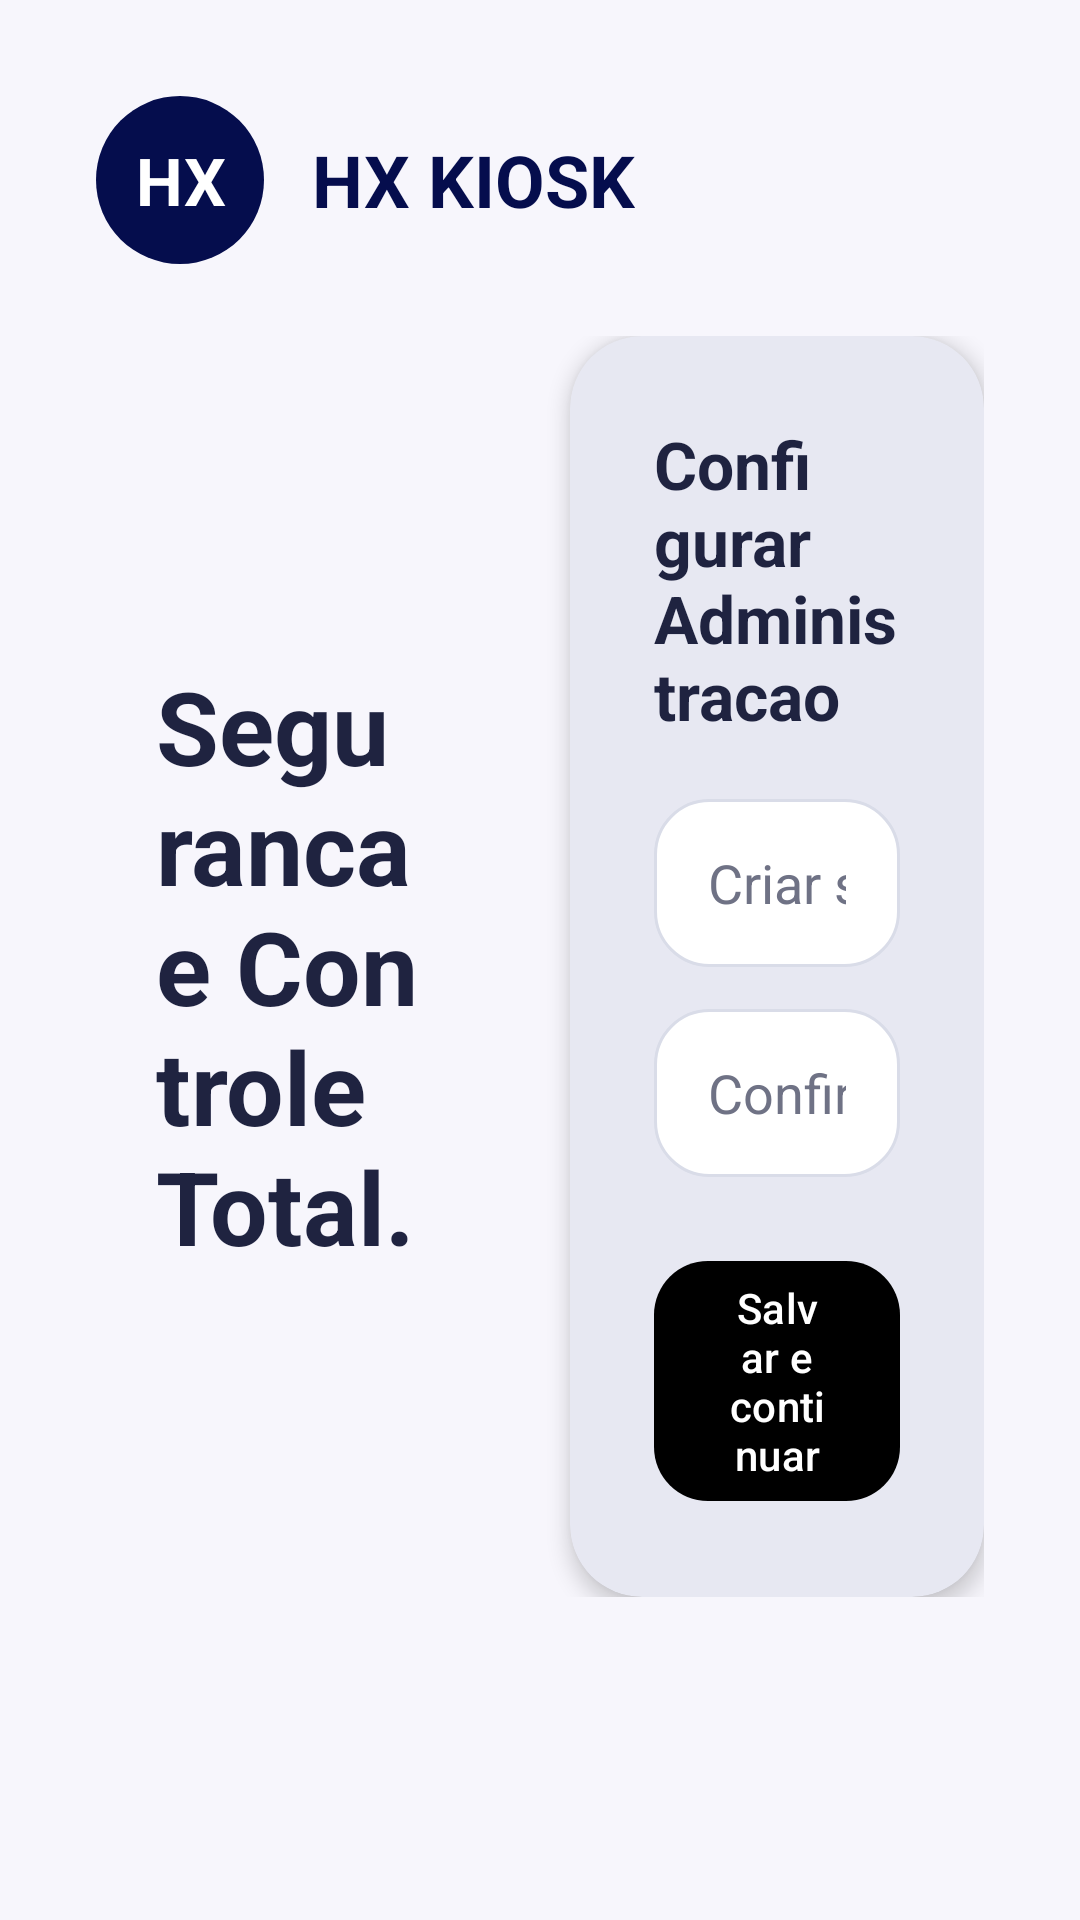

Layout XML and referenced resources for this Android screen:
<!-- AndroidManifest.xml: application theme Theme.HxKiosk -->
<!-- res/layout/activity_setup.xml -->
<?xml version="1.0" encoding="utf-8"?>
<ScrollView xmlns:android="http://schemas.android.com/apk/res/android"
    xmlns:app="http://schemas.android.com/apk/res-auto"
    android:layout_width="match_parent"
    android:layout_height="match_parent"
    android:background="@drawable/bg_screen">

    <LinearLayout
        android:layout_width="match_parent"
        android:layout_height="wrap_content"
        android:gravity="center"
        android:orientation="vertical"
        android:padding="32dp">

        <LinearLayout
            android:layout_width="match_parent"
            android:layout_height="wrap_content"
            android:gravity="center_vertical"
            android:orientation="horizontal"
            android:paddingBottom="24dp">

            <TextView
                android:layout_width="56dp"
                android:layout_height="56dp"
                android:background="@drawable/bg_footer_chip"
                android:gravity="center"
                android:text="@string/logo_short"
                android:textColor="@color/white"
                android:textSize="22sp"
                android:textStyle="bold" />

            <TextView
                android:layout_width="wrap_content"
                android:layout_height="wrap_content"
                android:layout_marginStart="16dp"
                android:text="@string/app_name"
                android:textColor="@color/sallo_primary_dark"
                android:textSize="24sp"
                android:textStyle="bold" />
        </LinearLayout>

        <LinearLayout
            android:layout_width="match_parent"
            android:layout_height="wrap_content"
            android:gravity="center"
            android:orientation="horizontal">

            <LinearLayout
                android:layout_width="0dp"
                android:layout_height="wrap_content"
                android:layout_marginEnd="20dp"
                android:layout_weight="1"
                android:orientation="vertical"
                android:padding="20dp">

                <TextView
                    android:layout_width="wrap_content"
                    android:layout_height="wrap_content"
                    android:text="@string/setup_title"
                    android:textColor="@color/sallo_text_primary"
                    android:textSize="34sp"
                    android:textStyle="bold" />

            </LinearLayout>

            <com.google.android.material.card.MaterialCardView
                android:layout_width="0dp"
                android:layout_height="wrap_content"
                android:layout_weight="1"
                app:cardBackgroundColor="@color/sallo_surface"
                app:cardElevation="4dp">

                <LinearLayout
                    android:layout_width="match_parent"
                    android:layout_height="wrap_content"
                    android:orientation="vertical"
                    android:padding="28dp">

                    <TextView
                        android:layout_width="wrap_content"
                        android:layout_height="wrap_content"
                        android:text="@string/setup_card_title"
                        android:textColor="@color/sallo_text_primary"
                        android:textSize="22sp"
                        android:textStyle="bold" />

                    <EditText
                        android:id="@+id/setupPasswordField"
                        android:layout_width="match_parent"
                        android:layout_height="wrap_content"
                        android:layout_marginTop="20dp"
                        android:background="@drawable/bg_input"
                        android:hint="@string/create_admin_password"
                        android:inputType="textPassword"
                        android:minHeight="56dp"
                        android:paddingHorizontal="18dp"
                        android:paddingVertical="14dp"
                        android:textColor="@color/sallo_text_primary"
                        android:textColorHint="@color/sallo_text_secondary" />

                    <EditText
                        android:id="@+id/setupConfirmPasswordField"
                        android:layout_width="match_parent"
                        android:layout_height="wrap_content"
                        android:layout_marginTop="14dp"
                        android:background="@drawable/bg_input"
                        android:hint="@string/confirm_password"
                        android:inputType="textPassword"
                        android:minHeight="56dp"
                        android:paddingHorizontal="18dp"
                        android:paddingVertical="14dp"
                        android:textColor="@color/sallo_text_primary"
                        android:textColorHint="@color/sallo_text_secondary" />

                    <com.google.android.material.button.MaterialButton
                        android:id="@+id/setupSaveButton"
                        android:layout_width="match_parent"
                        android:layout_height="wrap_content"
                        android:layout_marginTop="24dp"
                        android:minHeight="56dp"
                        android:text="@string/save_and_continue"
                        app:backgroundTint="@color/black" />
                </LinearLayout>
            </com.google.android.material.card.MaterialCardView>
        </LinearLayout>
    </LinearLayout>
</ScrollView>
<!-- resources referenced by this layout -->
<resources>
  <color name="black">#FF000000</color>
  <color name="sallo_primary_dark">#050D4D</color>
  <color name="sallo_surface">#FFFFFF</color>
  <color name="sallo_text_primary">#1F2340</color>
  <color name="sallo_text_secondary">#6F7285</color>
  <color name="white">#FFFFFFFF</color>
  <!-- drawable bg_footer_chip (drawable) -->
  <?xml version="1.0" encoding="utf-8"?>
  <shape xmlns:android="http://schemas.android.com/apk/res/android">
      <solid android:color="@color/sallo_primary_dark" />
      <corners android:radius="999dp" />
  </shape>
  <!-- drawable bg_input (drawable) -->
  <?xml version="1.0" encoding="utf-8"?>
  <shape xmlns:android="http://schemas.android.com/apk/res/android">
      <solid android:color="@color/sallo_surface" />
      <corners android:radius="18dp" />
      <stroke
          android:width="1dp"
          android:color="@color/sallo_border" />
  </shape>
  <!-- drawable bg_screen (drawable) -->
  <?xml version="1.0" encoding="utf-8"?>
  <shape xmlns:android="http://schemas.android.com/apk/res/android">
      <solid android:color="@color/sallo_background" />
  </shape>
  <string name="app_name">HX KIOSK</string>
  <string name="confirm_password">Confirmar senha</string>
  <string name="create_admin_password">Criar senha administrativa</string>
  <string name="logo_short">HX</string>
  <string name="save_and_continue">Salvar e continuar</string>
  <string name="setup_card_title">Configurar Administracao</string>
  <string name="setup_title">Seguranca e Controle Total.</string>
  <style name="Theme.HxKiosk" parent="Base.Theme.HxKiosk" />
  <color name="sallo_border">#D9DCE8</color>
  <color name="sallo_background">#F7F6FC</color>
  <style name="Base.Theme.HxKiosk" parent="Theme.Material3.Light.NoActionBar">
          <item name="colorPrimary">@color/sallo_primary</item>
          <item name="colorPrimaryContainer">@color/sallo_primary_dark</item>
          <item name="colorSecondary">@color/sallo_accent</item>
          <item name="android:colorBackground">@color/sallo_background</item>
          <item name="colorSurface">@color/sallo_surface</item>
          <item name="android:statusBarColor">@color/sallo_primary_dark</item>
          <item name="android:navigationBarColor">@color/sallo_primary_dark</item>
          <item name="android:windowLightStatusBar">false</item>
          <item name="materialCardViewStyle">@style/Widget.HxKiosk.CardView</item>
          <item name="materialButtonStyle">@style/Widget.HxKiosk.Button</item>
          <item name="switchStyle">@style/Widget.HxKiosk.Switch</item>
      </style>
  <color name="sallo_primary">#07147A</color>
  <color name="sallo_accent">#0E7AFE</color>
  <style name="Widget.HxKiosk.CardView" parent="Widget.Material3.CardView.Elevated">
          <item name="cardCornerRadius">24dp</item>
      </style>
  <style name="Widget.HxKiosk.Button" parent="Widget.Material3.Button">
          <item name="cornerRadius">18dp</item>
          <item name="android:textAllCaps">false</item>
      </style>
  <style name="Widget.HxKiosk.Switch" parent="Widget.Material3.CompoundButton.MaterialSwitch">
          <item name="thumbTint">@color/sallo_accent</item>
          <item name="trackTint">@color/sallo_border</item>
      </style>
</resources>
